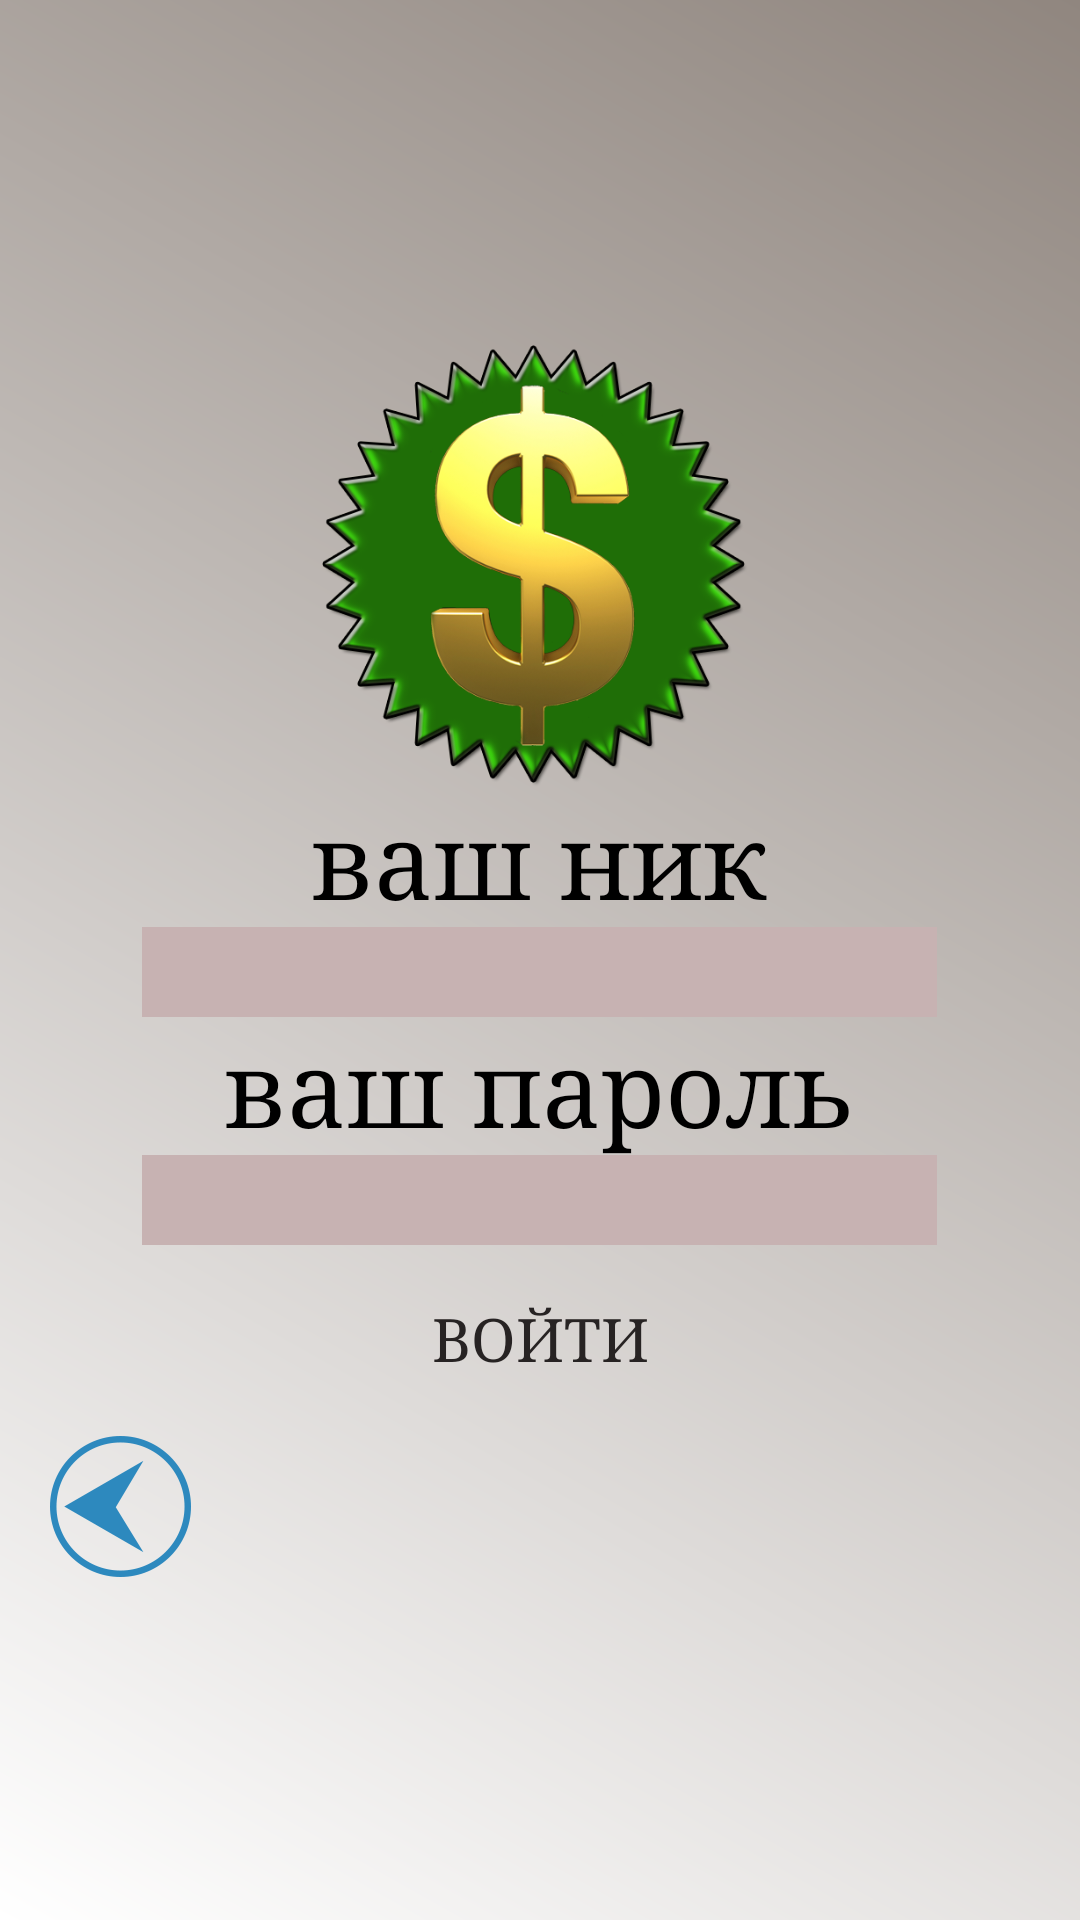

The Android layout XML behind this screen, and the referenced resources:
<!-- AndroidManifest.xml: application theme AppTheme -->
<!-- res/layout/activity_vhod.xml -->
<?xml version="1.0" encoding="utf-8"?>
<LinearLayout
    xmlns:android="http://schemas.android.com/apk/res/android"
    xmlns:tools="http://schemas.android.com/tools"
    android:layout_width="match_parent"
    android:layout_height="match_parent"
    android:orientation="vertical"
    tools:context="com.example.zverek.treasure.Vhod"
    android:gravity="center"
    android:background="@drawable/gradient"
    android:paddingLeft="15dp"
    android:paddingRight="15dp">

    <ImageView
        android:layout_width="150dp"
        android:layout_height="150dp"
        android:id="@+id/imageView2"
        android:src="@drawable/my_icon" />

    <TextView
        android:layout_width="wrap_content"
        android:layout_height="wrap_content"
        android:text="ваш ник"
        android:id="@+id/textView6"
        android:textSize="35dp"
        android:textColor="#000000"
        android:typeface="serif" />

    <EditText
        android:layout_width="265dp"
        android:layout_height="30dp"
        android:inputType="textPersonName"
        android:ems="10"
        android:id="@+id/editText5"
        android:textColor="#ffffff"
        android:paddingLeft="10dp"
        android:maxLength="20"
        android:background="#c7b2b2" />

    <TextView
        android:layout_width="wrap_content"
        android:layout_height="wrap_content"
        android:text="ваш пароль"
        android:id="@+id/textView7"
        android:textSize="35dp"
        android:textColor="#000000"
        android:typeface="serif" />

    <EditText
        android:layout_width="265dp"
        android:layout_height="30dp"
        android:inputType="textPassword"
        android:ems="10"
        android:id="@+id/editText6"
        android:textColor="#ffffff"
        android:paddingLeft="10dp"
        android:maxLength="20"
        android:background="#c7b2b2" />

    <LinearLayout
        android:orientation="vertical"
        android:layout_width="match_parent"
        android:layout_height="wrap_content"
        android:gravity="center"
        android:paddingLeft="25dp"
        android:paddingRight="25dp">

        <Button
            android:layout_width="match_parent"
            android:layout_height="wrap_content"
            android:text="войти"
            android:id="@+id/button3"
            android:textSize="20dp"
            android:gravity="center"
            style="@style/btn_style"
            android:layout_marginTop="7dp"
            android:textColor="#272323"
            android:typeface="serif"
            android:layout_marginBottom="7dp" />
    </LinearLayout>



    <LinearLayout
        android:orientation="vertical"
        android:layout_width="match_parent"
        android:layout_height="wrap_content">
        <ImageButton
            android:layout_width="50dp"
            android:layout_height="50dp"
            android:id="@+id/imageButton"
            style="@style/btn_back_tyle" />
    </LinearLayout>

</LinearLayout>
<!-- resources referenced by this layout -->
<resources>
  <!-- drawable gradient (drawable) -->
  <?xml version="1.0" encoding="utf-8"?>
  <shape xmlns:android="http://schemas.android.com/apk/res/android" >
       <gradient
          android:startColor="#ffffff"
          android:endColor="#90867f"
          android:angle="45"
  
          />
  
   
           <size
              android:width="100dp"
              android:height="100dp"
              />  
  </shape>
  <!-- drawable my_icon: png bitmap (drawable, 174406 bytes) -->
  <style name="btn_back_tyle" parent="@android:style/Widget.Button">
          <item name="android:background">@drawable/btn_back</item>
      </style>
  <style name="btn_style">
          <item name="android:background">@drawable/hbutton</item>
  
      </style>
  <style name="AppTheme" parent="Base.Theme.AppCompat.Light.DarkActionBar">
          
          <item name="colorPrimary">@color/colorPrimary</item>
          <item name="colorPrimaryDark">@color/colorPrimaryDark</item>
          <item name="colorAccent">@color/colorAccent</item>
  
      </style>
  <!-- drawable btn_back (drawable) -->
  <?xml version="1.0" encoding="utf-8"?>
  <selector xmlns:android="http://schemas.android.com/apk/res/android">
      <item android:drawable="@drawable/btn_back_focussed" android:state_focused="true"></item>
      <item android:drawable="@drawable/btn_back_pressed" android:state_pressed="true"></item>
      <item android:drawable="@drawable/btn_back_normal"></item>
  </selector>
  <color name="colorPrimary">#d8e6da</color>
  <color name="colorPrimaryDark">#d8e6da</color>
  <color name="colorAccent">#FF4081</color>
  <!-- drawable btn_back_focussed (drawable) -->
  <?xml version="1.0" encoding="utf-8"?>
  <bitmap xmlns:android="http://schemas.android.com/apk/res/android"
      android:src="@drawable/back_btn_focussed">
  
  </bitmap>
  <!-- drawable btn_back_pressed (drawable) -->
  <?xml version="1.0" encoding="utf-8"?>
  <bitmap xmlns:android="http://schemas.android.com/apk/res/android"
      android:src="@drawable/back_btn_pressed">
  
  </bitmap>
  <!-- drawable btn_back_normal (drawable) -->
  <?xml version="1.0" encoding="utf-8"?>
  <bitmap xmlns:android="http://schemas.android.com/apk/res/android"
      android:src="@drawable/back_btn">
  
  </bitmap>
  <!-- drawable back_btn_focussed: png bitmap (drawable, 1724 bytes) -->
  <!-- drawable back_btn_pressed: png bitmap (drawable, 1724 bytes) -->
  <!-- drawable back_btn: png bitmap (drawable, 5494 bytes) -->
</resources>
